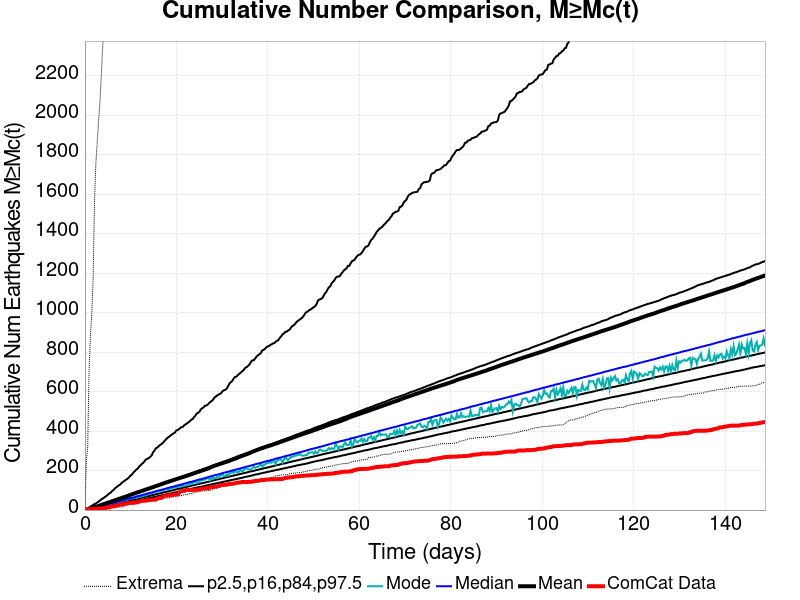

Values plotted in this chart, from the file beside it:
Time (days), ComCat Data, Simulation Mean, Simulation Median, Simulation Mode, Simulation Minimum, Simulation Maximum, 2.5 %-ile, 16 %-ile, 84 %-ile, 97.5 %-ile
0.0, 0.0, 0.0, 0.0, 0.0, 0.0, 0.0, 0.0, 0.0, 0.0, 0.0
0.2981, 3.0, 1.806, 1.0, 1.0, 0.0, 245.0, 0.0, 0.0, 3.0, 5.0
0.5962, 4.0, 3.781, 3.0, 3.0, 0.0, 312.0, 0.0, 1.0, 5.0, 9.0
0.8943, 4.0, 5.894, 5.0, 4.0, 0.0, 697.0, 1.0, 3.0, 8.0, 13.0
1.192, 4.0, 7.997, 7.0, 6.0, 0.0, 882.0, 2.0, 4.0, 10.0, 17.0
1.49, 5.0, 10.2, 8.0, 7.0, 0.0, 991.0, 3.0, 5.0, 12.0, 22.0
1.789, 5.0, 12.27, 10.0, 9.0, 0.0, 1168, 4.0, 7.0, 15.0, 26.0
2.087, 6.0, 14.34, 12.0, 10.0, 0.0, 1562, 5.0, 8.0, 17.0, 30.0
2.385, 6.0, 16.47, 14.0, 13.0, 1.0, 1756, 6.0, 9.0, 19.0, 34.0
2.683, 6.0, 18.69, 15.0, 14.0, 2.0, 1867, 7.0, 11.0, 21.0, 38.0
2.981, 7.0, 20.89, 17.0, 15.0, 4.0, 1972, 9.0, 12.0, 24.0, 43.0
3.279, 7.0, 23.25, 19.0, 18.0, 4.0, 2066, 10.0, 14.0, 26.0, 48.0
3.577, 8.0, 25.59, 21.0, 21.0, 4.0, 2203, 11.0, 15.0, 28.0, 54.0
3.875, 9.0, 27.98, 23.0, 22.0, 5.0, 2346, 12.0, 17.0, 31.0, 58.0
4.173, 10.0, 30.47, 24.0, 23.0, 5.0, 2448, 14.0, 18.0, 33.0, 63.0
4.471, 10.0, 32.82, 26.0, 24.0, 6.0, 2512, 15.0, 20.0, 35.0, 68.0
4.77, 12.0, 35.13, 28.0, 27.0, 8.0, 2570, 16.0, 21.0, 37.0, 73.0
5.068, 13.0, 37.52, 30.0, 28.0, 10.0, 2658, 18.0, 23.0, 40.0, 79.0
5.366, 13.0, 39.96, 32.0, 28.0, 11.0, 2799, 19.0, 25.0, 42.0, 85.0
5.664, 18.0, 42.24, 34.0, 32.0, 12.0, 2897, 20.0, 26.0, 44.0, 89.0
5.962, 19.0, 44.8, 35.0, 33.0, 12.0, 2986, 22.0, 28.0, 47.0, 97.0
6.26, 19.0, 47.34, 37.0, 37.0, 12.0, 5484, 23.0, 29.0, 49.0, 102.0
6.558, 20.0, 49.68, 39.0, 38.0, 12.0, 6352, 25.0, 31.0, 51.0, 110.0
6.856, 23.0, 51.96, 41.0, 42.0, 14.0, 6914, 26.0, 33.0, 54.0, 115.0
7.154, 25.0, 54.47, 43.0, 40.0, 14.0, 7288, 27.0, 34.0, 56.0, 121.0
7.452, 26.0, 56.72, 45.0, 44.0, 16.0, 7620, 29.0, 36.0, 58.0, 126.0
7.75, 27.0, 58.94, 47.0, 43.0, 16.0, 7885, 30.0, 37.0, 60.0, 130.0
8.049, 28.0, 61.4, 48.0, 44.0, 16.0, 8138, 31.0, 39.0, 63.0, 138.0
8.347, 29.0, 63.72, 50.0, 47.0, 16.0, 8344, 33.0, 41.0, 65.0, 143.0
8.645, 32.0, 65.96, 52.0, 50.0, 20.0, 8521, 34.0, 42.0, 67.0, 148.0
8.943, 33.0, 68.24, 54.0, 50.0, 23.0, 8682, 36.0, 44.0, 69.0, 153.0
9.241, 34.0, 70.75, 56.0, 51.0, 25.0, 8809, 37.0, 46.0, 72.0, 158.0
9.539, 36.0, 73.14, 58.0, 55.0, 27.0, 8979, 38.0, 47.0, 74.0, 163.0
9.837, 37.0, 76.08, 60.0, 58.0, 29.0, 9112, 40.0, 49.0, 77.0, 172.0
10.14, 37.0, 78.43, 61.0, 58.0, 29.0, 9214, 41.0, 51.0, 79.0, 177.0
10.43, 37.0, 80.89, 63.0, 59.0, 31.0, 9314, 43.0, 52.0, 81.0, 185.0
10.73, 37.0, 83.48, 65.0, 60.0, 31.0, 9415, 44.0, 54.0, 84.0, 193.0
11.03, 39.0, 86.01, 67.0, 65.0, 31.0, 9494, 46.0, 55.0, 86.0, 200.0
11.33, 39.0, 88.37, 69.0, 61.0, 33.0, 9584, 47.0, 57.0, 89.0, 207.0
11.63, 40.0, 90.73, 71.0, 66.0, 36.0, 9670, 49.0, 59.0, 91.0, 212.0
11.92, 45.0, 92.95, 73.0, 66.0, 36.0, 9733, 51.0, 60.0, 93.0, 223.0
12.22, 46.0, 95.2, 74.0, 68.0, 37.0, 9806, 52.0, 62.0, 96.0, 228.0
12.52, 47.0, 97.43, 76.0, 70.0, 39.0, 9864, 53.0, 64.0, 98.0, 235.0
12.82, 48.0, 99.92, 78.0, 72.0, 41.0, 9918, 55.0, 65.0, 100.0, 241.0
13.12, 48.0, 102.4, 80.0, 73.0, 42.0, 9961, 56.0, 67.0, 102.0, 250.0
13.41, 49.0, 104.7, 82.0, 79.0, 42.0, 10017, 58.0, 68.0, 105.0, 258.0
13.71, 50.0, 107.1, 84.0, 79.0, 43.0, 10068, 59.0, 70.0, 107.0, 260.0
14.01, 50.0, 109.5, 86.0, 81.0, 43.0, 10113, 61.0, 72.0, 110.0, 264.0
14.31, 51.0, 111.8, 88.0, 84.0, 46.0, 10165, 62.0, 73.0, 113.0, 271.0
14.61, 52.0, 114.1, 89.0, 86.0, 46.0, 10215, 64.0, 75.0, 115.0, 277.0
14.9, 53.0, 116.5, 91.0, 88.0, 47.0, 10264, 65.0, 77.0, 117.0, 293.0
15.2, 53.0, 118.9, 93.0, 91.0, 49.0, 10296, 67.0, 78.0, 119.0, 301.0
15.5, 53.0, 121.4, 95.0, 93.0, 50.0, 10335, 68.0, 80.0, 122.0, 313.0
15.8, 58.0, 123.6, 97.0, 94.0, 51.0, 10404, 70.0, 82.0, 124.0, 316.0
16.1, 61.0, 126, 99.0, 95.0, 53.0, 10447, 71.0, 83.0, 127.0, 323.0
16.4, 61.0, 128.7, 101.0, 93.0, 54.0, 10501, 72.0, 85.0, 129.0, 329.0
16.69, 62.0, 131.1, 102.0, 99.0, 55.0, 10556, 74.0, 86.0, 131.0, 334.0
16.99, 68.0, 133.5, 104.0, 99.0, 56.0, 10611, 76.0, 88.0, 134.0, 339.0
17.29, 72.0, 135.9, 106.0, 103.0, 59.0, 10659, 77.0, 90.0, 136.0, 347.0
17.59, 73.0, 138.4, 108.0, 105.0, 60.0, 10700, 78.0, 91.0, 139.0, 355.0
... 440 more rows
